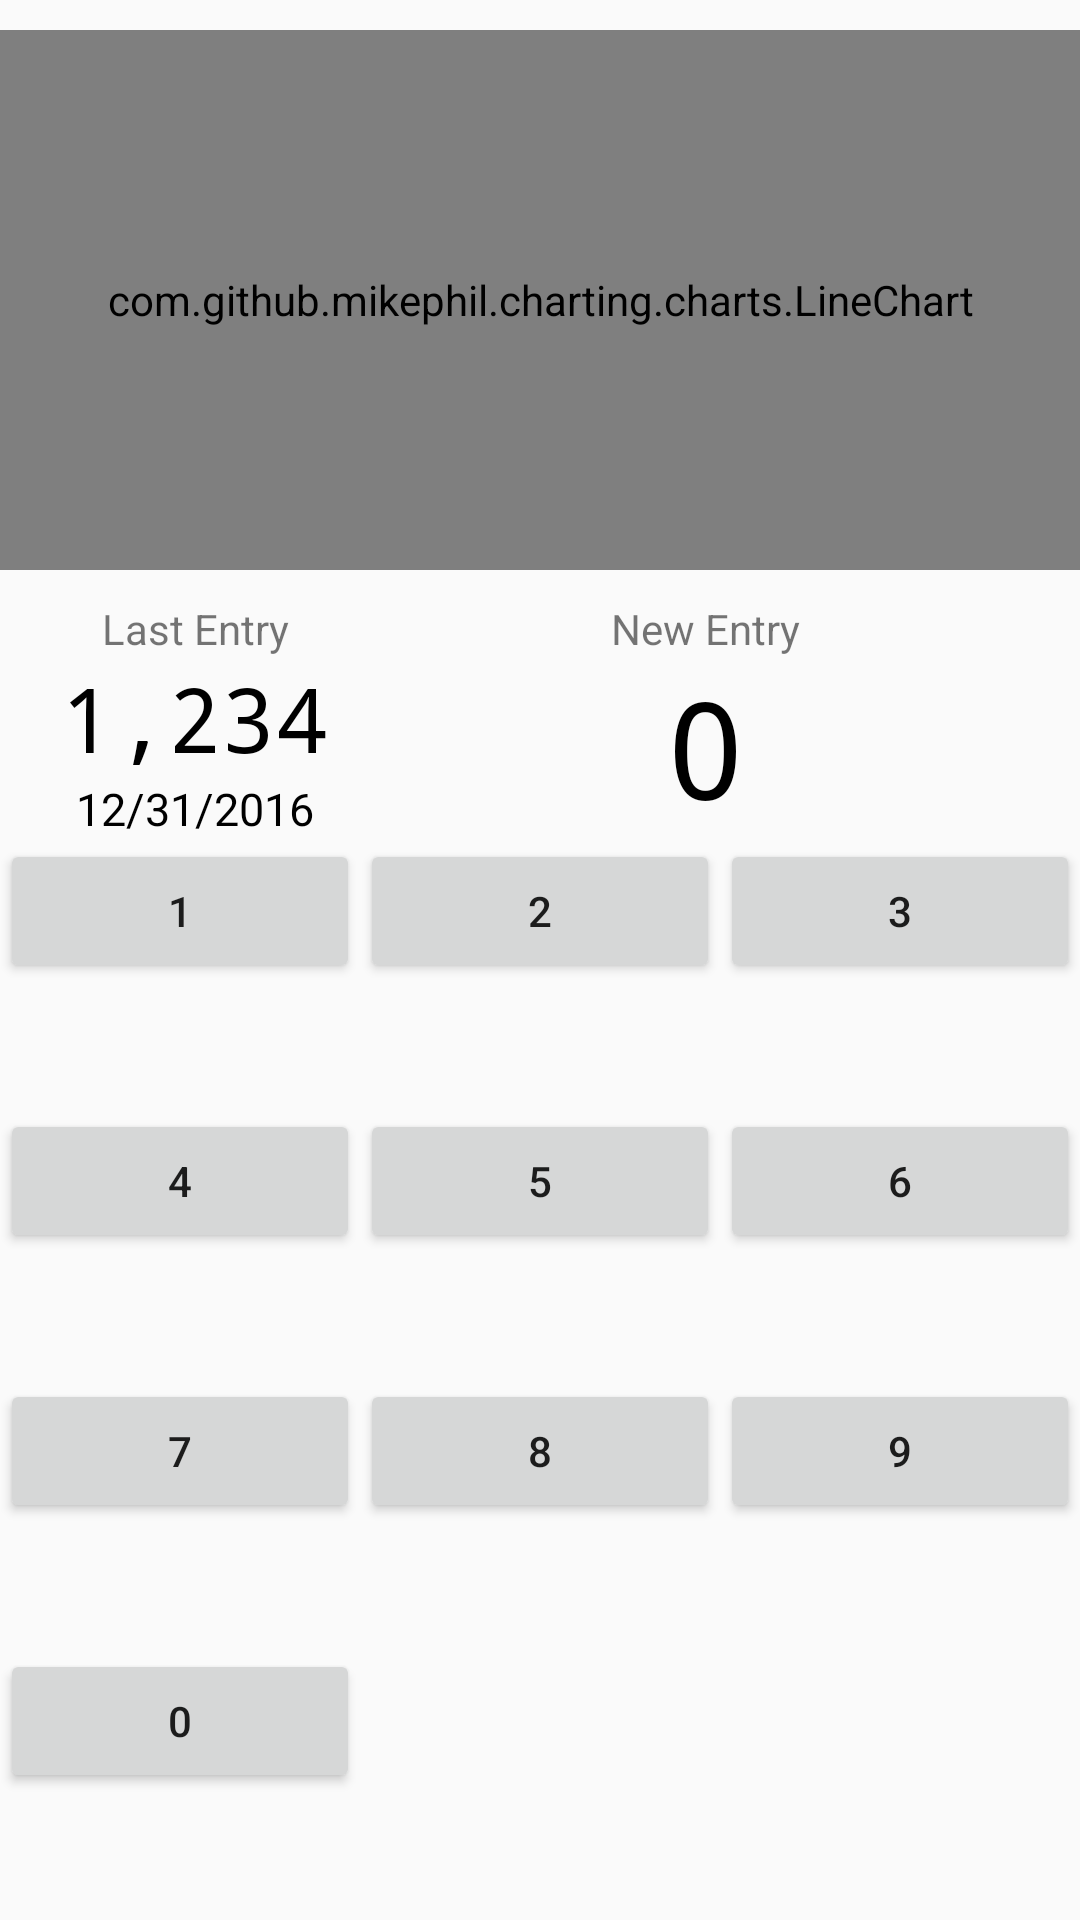

Layout XML and referenced resources for this Android screen:
<!-- AndroidManifest.xml: application theme AppTheme -->
<!-- res/layout/activity_catalog.xml -->
<?xml version="1.0" encoding="utf-8"?>
<LinearLayout
    xmlns:android="http://schemas.android.com/apk/res/android"
    xmlns:tools="http://schemas.android.com/tools"
    style="@style/OdometerDisplay"
    android:orientation="vertical"
    android:layout_width="fill_parent"
    android:layout_height="fill_parent"
    tools:context=".CatalogActivity">

    

    
        
        
        
        

    
        
        
        
        

    <com.github.mikephil.charting.charts.LineChart
        android:id="@+id/linechart"
        android:layout_width="match_parent"
        android:layout_height="180dp"
        android:layout_marginTop="10dp"/>

<LinearLayout
    android:layout_width="match_parent"
    android:layout_height="wrap_content"
    android:layout_marginTop="10dp">

    <LinearLayout
        android:orientation="vertical"
        android:id="@+id/lastEntryGroup"
        android:layout_width="wrap_content"
        android:layout_height="wrap_content"
        android:layout_marginLeft="20dp">
        <TextView
            android:layout_width="match_parent"
            android:layout_height="wrap_content"
            android:gravity="center"
            android:text="Last Entry"/>
        <TextView
            android:id="@+id/displayLastEntryValue"
            style="@style/LastReadingOdometer"
            android:text="1,234"
            android:layout_width="match_parent"
            android:layout_height="wrap_content"/>
        <TextView
            android:id="@+id/displayLastEntryDate"
            style="@style/LastReadingDate"
            android:text="12/31/2016"
            android:layout_width="match_parent"
            android:layout_height="wrap_content"/>
    </LinearLayout>

    <LinearLayout
        android:orientation="vertical"
        android:layout_width="match_parent"
        android:layout_height="wrap_content"
        android:layout_centerHorizontal="true">
        <TextView
            android:layout_width="match_parent"
            android:layout_height="wrap_content"
            android:gravity="center"
            android:text="New Entry"/>
        <TextView
            android:id="@+id/displayNewEntry"
            style="@style/OdometerReadingNew"
            android:text="0"
            android:layout_width="match_parent"
            android:layout_height="wrap_content"/>
    </LinearLayout>
</LinearLayout>

<include layout="@layout/numberpad" />

</LinearLayout>
<!-- res/layout/summary.xml (included above) -->
<?xml version="1.0" encoding="utf-8"?>
<LinearLayout xmlns:android="http://schemas.android.com/apk/res/android"
    android:layout_width="match_parent"
    android:layout_height="150dp">

    <TextView
        android:id="@+id/text_summary"
        android:text="hello - this is where cool data will be shown"
        android:layout_width="match_parent"
        android:layout_height="wrap_content" />
</LinearLayout>
<!-- res/layout/numberpad.xml (included above) -->
<?xml version="1.0" encoding="UTF-8"?>
<TableLayout xmlns:android="http://schemas.android.com/apk/res/android"
             android:id="@+id/standard_functions"
             android:layout_width="fill_parent"
             android:layout_height="fill_parent"
             android:layout_margin="0px"
             android:stretchColumns="0,1,2">

    <TableRow android:layout_margin="0px" android:layout_weight="1">
        
                    
                    

        <Button style="@style/CalculatorButton"
                    android:id="@+id/one"
                    android:text="1"/>

        <Button style="@style/CalculatorButton"
                    android:id="@+id/two"
                    android:text="2"/>

        <Button style="@style/CalculatorButton"
                    android:id="@+id/three"
                    android:text="3"/>
    </TableRow>

    <TableRow android:layout_margin="0px" android:layout_weight="1">
        
                    
                    

        <Button style="@style/CalculatorButton"
                    android:id="@+id/four"
                    android:text="4"/>

        <Button style="@style/CalculatorButton"
                    android:id="@+id/five"
                    android:text="5"/>

        <Button style="@style/CalculatorButton"
                    android:id="@+id/six"
                    android:text="6"/>
    </TableRow>

    <TableRow android:layout_margin="0px" android:layout_weight="1">
        
                    
                    

        <Button style="@style/CalculatorButton"
                    android:id="@+id/seven"
                    android:text="7"/>

        <Button style="@style/CalculatorButton"
                    android:id="@+id/eight"
                    android:text="8"/>

        <Button style="@style/CalculatorButton"
                    android:id="@+id/nine"
                    android:text="9"/>
    </TableRow>

    <TableRow android:layout_margin="0px" android:layout_weight="1">
        
                    
                    

        
                    
                    

        <Button style="@style/CalculatorButton"
                    android:id="@+id/zero"
                    android:text="0"/>

        
                    
                    
    </TableRow>
</TableLayout>
<!-- resources referenced by this layout -->
<resources>
  <style name="LastReadingDate" parent="@android:style/TextAppearance">
          <item name="android:textSize">15sp</item>
          <item name="android:textColor">#ff000000</item>
          <item name="android:gravity">center</item>
      </style>
  <style name="LastReadingOdometer" parent="@android:style/TextAppearance">
          <item name="android:typeface">monospace</item>
          <item name="android:textSize">30sp</item>
          <item name="android:textColor">#ff000000</item>
          <item name="android:gravity">center</item>
      </style>
  <style name="OdometerDisplay">
          <item name="android:background">
              @drawable/display_background
          </item>
          <item name="android:layout_marginBottom">0sp</item>
          <item name="android:layout_marginTop">0sp</item>
      </style>
  <style name="OdometerReadingNew" parent="@android:style/TextAppearance">
          <item name="android:typeface">monospace</item>
          <item name="android:textSize">45sp</item>
          <item name="android:textColor">#ff000000</item>
          <item name="android:gravity">center</item>
      </style>
  <style name="AppTheme" parent="Theme.AppCompat.Light.DarkActionBar">
          <item name="colorPrimary">@color/colorPrimary</item>
          <item name="colorPrimaryDark">@color/colorPrimaryDark</item>
          <item name="colorAccent">@color/colorAccent</item>
      </style>
  <!-- not gathered from this repository: default colours our renderer supplied (Android Studio template values) -->
  <color name="colorPrimary">#FF6200EE</color>
  <color name="colorPrimaryDark">#FF3700B3</color>
  <color name="colorAccent">#FF03DAC5</color>
</resources>
